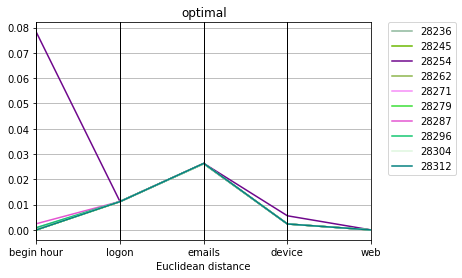

The file beside this chart, header and first rows:
optimal, Max_fit, Gen, Hof
28236, 0.2554, 74, [0.0, 1.0, 0.0112717507776378, 0.0261900…
28245, 0.2554, 72, [0.0, 1.0, 0.011270611053608963, 0.02619…
28254, 0.2623, 88, [0.07813226676588224, 1.0, 0.01117887643…
28262, 0.2554, 53, [0.0, 1.0, 0.011117462894283933, 0.02627…
28271, 0.2554, 99, [0.0008039877793857533, 1.0, 0.011228951…
28279, 0.2554, 60, [0.0, 1.0, 0.011219920412948212, 0.02612…
28287, 0.2553, 93, [0.0024430962172726904, 1.0, 0.011257530…
28296, 0.2554, 74, [0.0009055646950510889, 1.0, 0.011232853…
28304, 0.2554, 99, [0.0, 1.0, 0.011240024079990293, 0.02617…
28312, 0.2554, 62, [0.0, 1.0, 0.011201824006140426, 0.02628…
